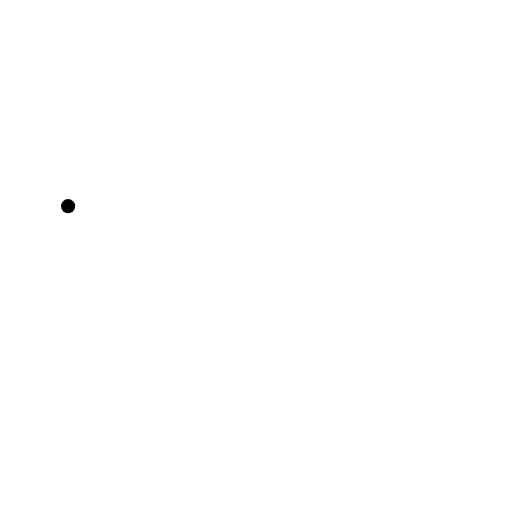
t = 0.00 s
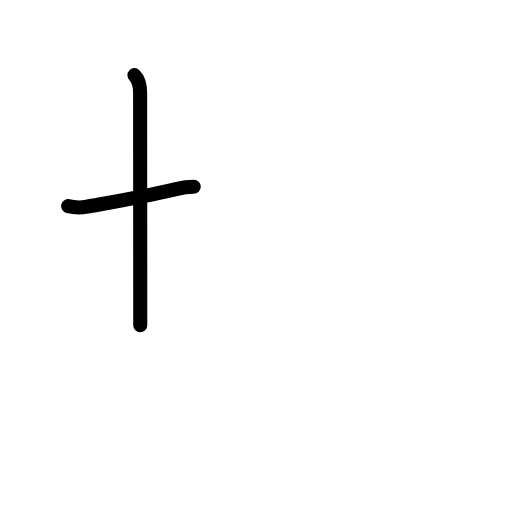
t = 1.50 s
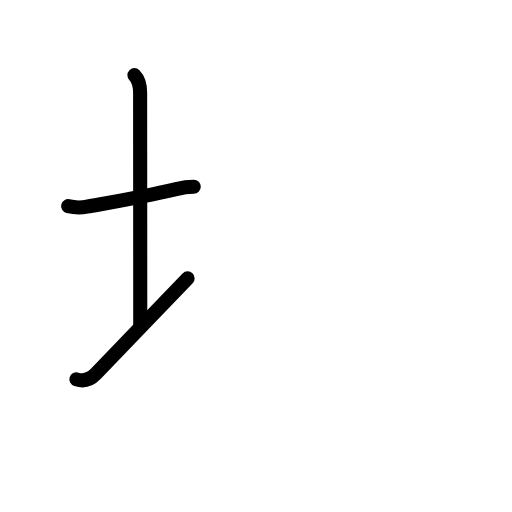
t = 2.75 s
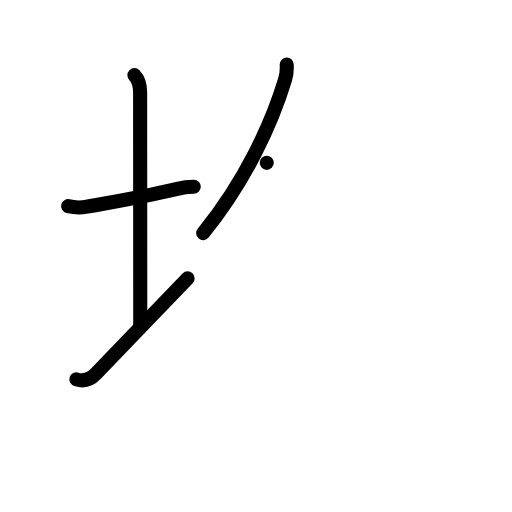
t = 4.25 s
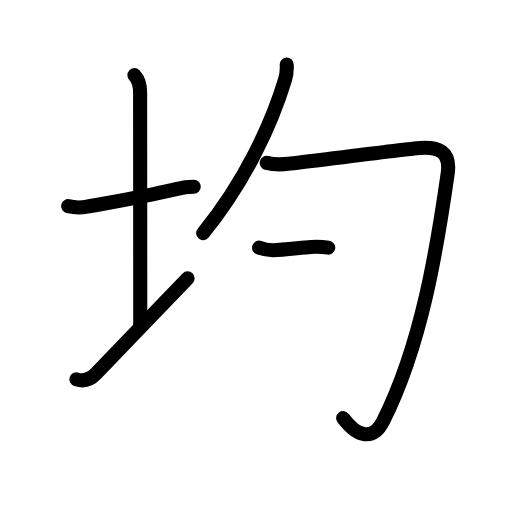
t = 5.50 s
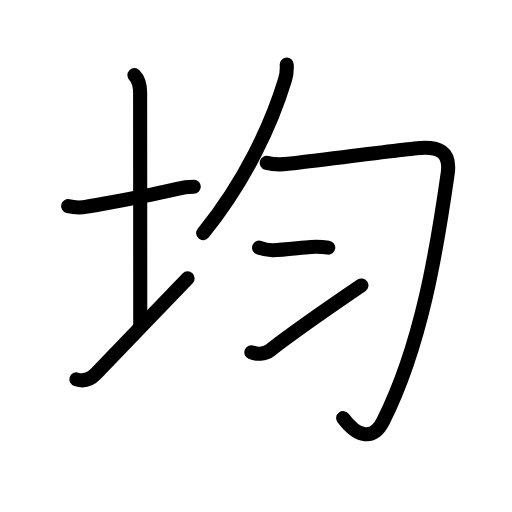
t = 7.00 s

The animated SVG that drew these frames (rendered in a browser with its animation timeline set to each time). Animation: 13 SMIL elements (animate=13); one cycle of 7.00 s.

<?xml version="1.0" encoding="UTF-8"?>
<!--
AniKanjiVG is licensed by CC-BY-SA Paul C. Sommerhoff (https://bitbucket.org/sommerhoff/anikanjivg).
AniKanjiVG uses KanjiVG which is licensed by CC-BY-SA Ulrich Apel (http://kanjivg.tagaini.net).
See also http://creativecommons.org/licenses/by-sa/3.0/
-->
<svg xmlns:kvg='http://kanjivg.tagaini.net' xmlns='http://www.w3.org/2000/svg' width='109' height='109' viewBox='0 0 109 109' style='fill:none;stroke:#000000;stroke-width:3;stroke-linecap:round;stroke-linejoin:round;' id="kvg:kanji_05747"><g id="kvg:05747" kvg:element="均"><g id="kvg:05747-g1" kvg:element="土" kvg:variant="true" kvg:position="left" kvg:radical="general"><path id="kvg:05747-s1" kvg:type="㇐" d="M 14.5,43.89 c 1.5,0.36 3.25,0.25 4,0.11 5.5,-1 11.5,-2 19,-3.75 1.23,-0.29 2.25,-0.5 3.75,-0.49"><animate attributeName="d" begin="0.0s" dur="1.0s" from="M 14.5,43.89 C 14.5,43.89 , 14.5,43.89 , 14.5,43.89 " to="M 14.5,43.89 c 1.5,0.36 3.25,0.25 4,0.11 5.5,-1 11.5,-2 19,-3.75 1.23,-0.29 2.25,-0.5 3.75,-0.49" />
</path>
<path id="kvg:05747-s2" kvg:type="㇑a" d="M 28.62,16 c 0.94,0.94 1.21,2.38 1.21,3.75 0,7.25 0.03,38.75 0.03,49.5"><animate attributeName="d" begin="1.0s" dur="1.0s" from="M 28.62,16 C 28.62,16 , 28.62,16 , 28.62,16 " to="M 28.62,16 c 0.94,0.94 1.21,2.38 1.21,3.75 0,7.25 0.03,38.75 0.03,49.5" />
<animate attributeName="d" begin="0s" dur="1.0s" from="M-100,-100" to="M-100,-100" />
</path>
<path id="kvg:05747-s3" kvg:type="㇀/㇐" d="M 16.26,80.76 c 1.15,0.36 2.73,0.3 4.12,-1.15 5.14,-5.37 14.42,-14.98 19.56,-20.34"><animate attributeName="d" begin="2.0s" dur="1.0s" from="M 16.26,80.76 C 16.26,80.76 , 16.26,80.76 , 16.26,80.76 " to="M 16.26,80.76 c 1.15,0.36 2.73,0.3 4.12,-1.15 5.14,-5.37 14.42,-14.98 19.56,-20.34" />
<animate attributeName="d" begin="0s" dur="2.0s" from="M-100,-100" to="M-100,-100" />
</path>
</g>
<g id="kvg:05747-g2" kvg:element="匀" kvg:position="right" kvg:phon="匀"><g id="kvg:05747-g3" kvg:element="勹"><g id="kvg:05747-g4" kvg:element="丿"><path id="kvg:05747-s4" kvg:type="㇒" d="M 61.04,13.75 c 0.05,0.86 0.01,2 -0.35,3.19 -2.82,9.31 -8.32,21.43 -17.44,32.69"><animate attributeName="d" begin="3.0s" dur="1.0s" from="M 61.04,13.75 C 61.04,13.75 , 61.04,13.75 , 61.04,13.75 " to="M 61.04,13.75 c 0.05,0.86 0.01,2 -0.35,3.19 -2.82,9.31 -8.32,21.43 -17.44,32.69" />
<animate attributeName="d" begin="0s" dur="3.0s" from="M-100,-100" to="M-100,-100" />
</path>
</g>
<path id="kvg:05747-s5" kvg:type="㇆" d="M 56.79,34.67 c 1.71,0.45 3.1,0.37 4.6,0.21 3.73,-0.39 24.54,-3.16 28.14,-3.39 3.6,-0.23 6.47,0.59 5.78,5.44 -2.31,16.19 -5.56,36.45 -13.74,52.74 -2.08,4.14 -5.45,3.46 -8.51,-0.66"><animate attributeName="d" begin="4.0s" dur="1.0s" from="M 56.79,34.67 C 56.79,34.67 , 56.79,34.67 , 56.79,34.67 " to="M 56.79,34.67 c 1.71,0.45 3.1,0.37 4.6,0.21 3.73,-0.39 24.54,-3.16 28.14,-3.39 3.6,-0.23 6.47,0.59 5.78,5.44 -2.31,16.19 -5.56,36.45 -13.74,52.74 -2.08,4.14 -5.45,3.46 -8.51,-0.66" />
<animate attributeName="d" begin="0s" dur="4.0s" from="M-100,-100" to="M-100,-100" />
</path>
</g>
<g id="kvg:05747-g5" kvg:element="冫"><g id="kvg:05747-g6" kvg:element="二" kvg:variant="true"><g id="kvg:05747-g7" kvg:position="top"><path id="kvg:05747-s6" kvg:type="㇔" d="M 55.154459,52.714213 c 0.85,0.3 1.88,0.58 2.98,0.55 2.25,-0.05 5.98,-0.55 8.02,-0.69 1.73,-0.11 1.98,-0.11 3.73,0.14"><animate attributeName="d" begin="5.0s" dur="1.0s" from="M 55.154459,52.714213 C 55.154459,52.714213 , 55.154459,52.714213 , 55.154459,52.714213 " to="M 55.154459,52.714213 c 0.85,0.3 1.88,0.58 2.98,0.55 2.25,-0.05 5.98,-0.55 8.02,-0.69 1.73,-0.11 1.98,-0.11 3.73,0.14" />
<animate attributeName="d" begin="0s" dur="5.0s" from="M-100,-100" to="M-100,-100" />
</path>
</g>
<g id="kvg:05747-g8" kvg:position="bottom"><path id="kvg:05747-s7" kvg:type="㇀" d="M 53.51,75.01 c 1.02,0.44 2.79,0.46 3.97,-0.44 4.78,-3.66 14.47,-10.41 19.46,-13.8"><animate attributeName="d" begin="6.0s" dur="1.0s" from="M 53.51,75.01 C 53.51,75.01 , 53.51,75.01 , 53.51,75.01 " to="M 53.51,75.01 c 1.02,0.44 2.79,0.46 3.97,-0.44 4.78,-3.66 14.47,-10.41 19.46,-13.8" />
<animate attributeName="d" begin="0s" dur="6.0s" from="M-100,-100" to="M-100,-100" />
</path>
</g>
</g>
</g>
</g>
</g>
</svg>
